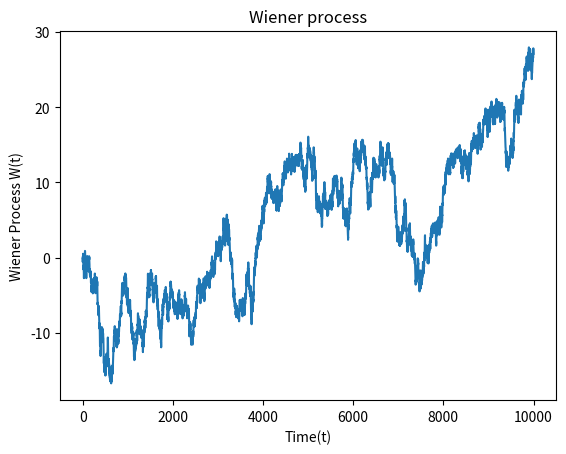

Generate this figure with matplotlib:
import matplotlib.pyplot as plt
import numpy as np
import numpy.random as npr


def wiener_process(dt=0.1, x_0=0, n=10000):
    """Simulate Wiener process."""
    time_data = np.linspace(x_0, n, n + 1)
    wiener_data = np.zeros(n + 1)
    wiener_data[1:] = np.cumsum(npr.normal(0, np.sqrt(dt), n))
    return wiener_data, time_data


def plot_data(W, t):
    """Plot Wiener Process data."""
    plt.plot(t, W)
    plt.xlabel("Time(t)")
    plt.ylabel("Wiener Process W(t)")
    plt.title("Wiener process")
    plt.show()


if __name__ == "__main__":
    W, t = wiener_process()
    plot_data(W, t)
